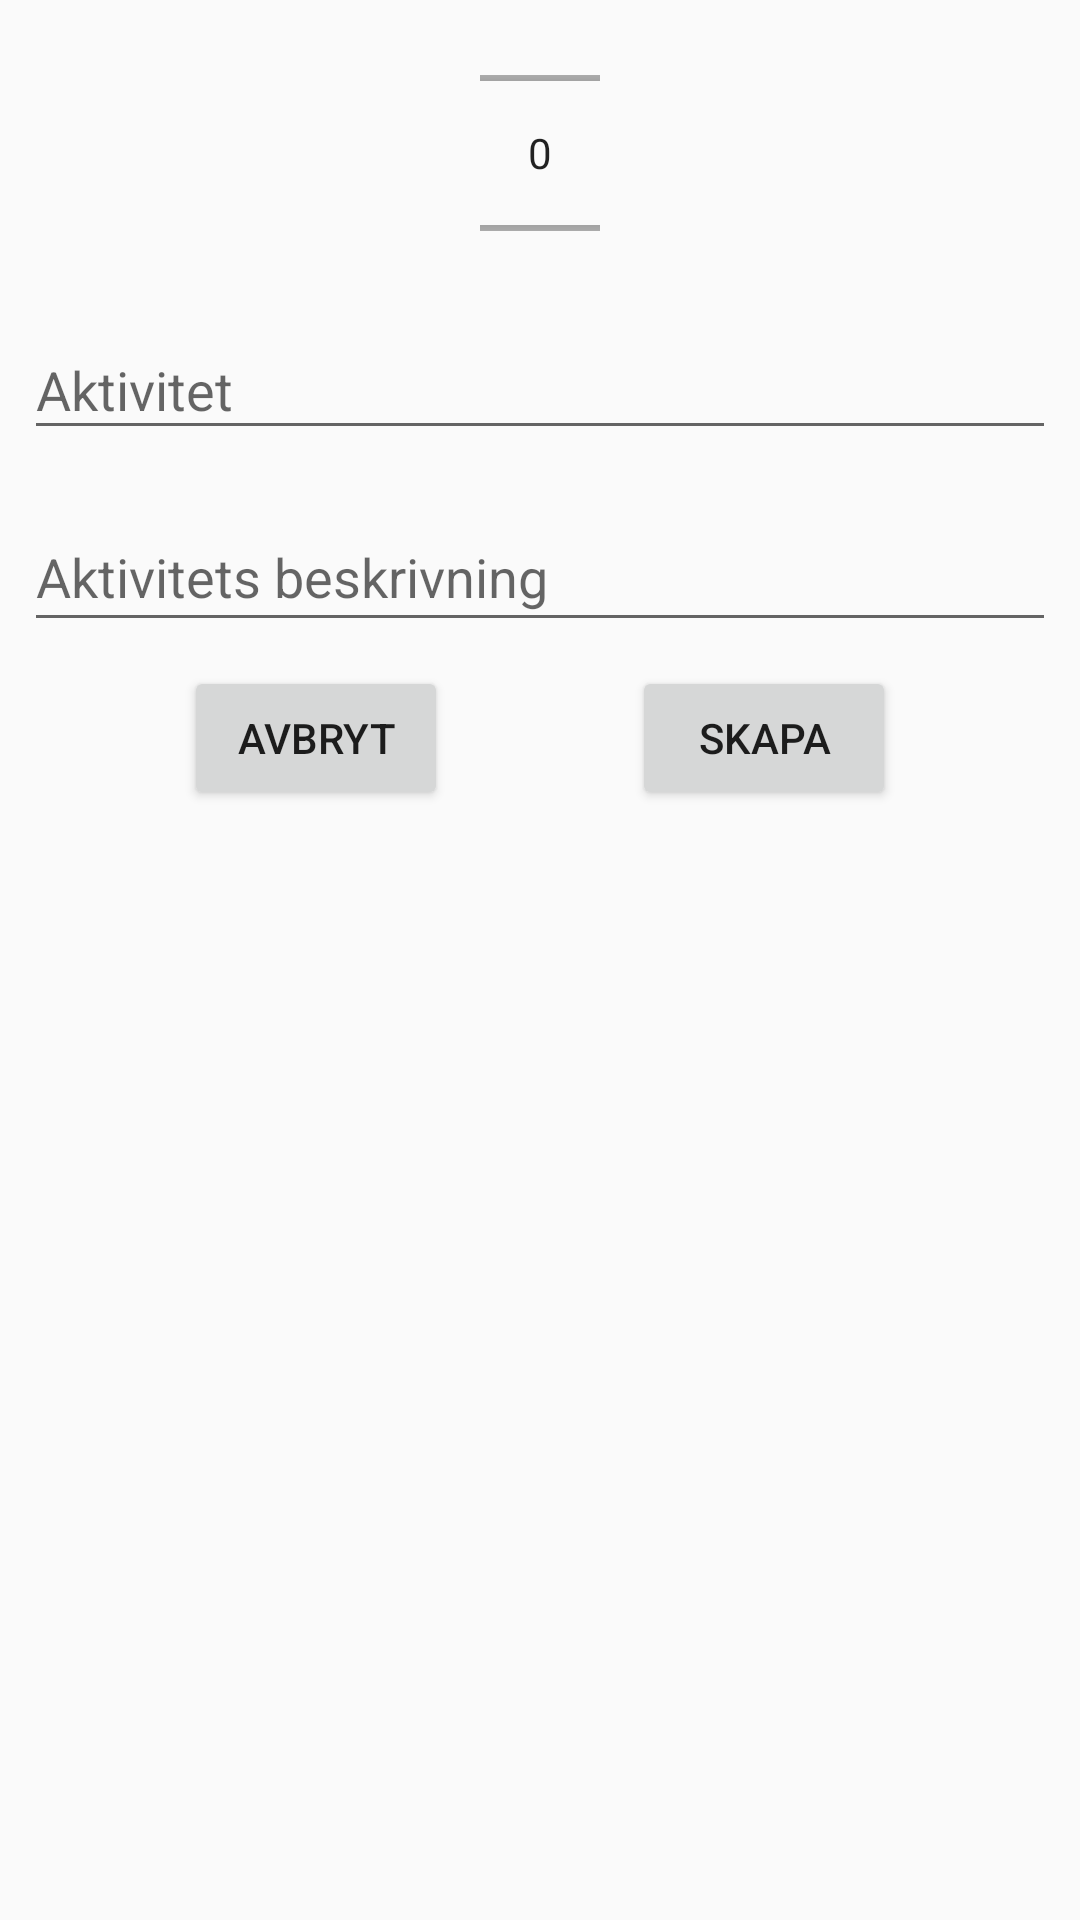

The Android layout XML behind this screen, and the referenced resources:
<!-- AndroidManifest.xml: application theme AppTheme -->
<!-- res/layout/activity_create_task.xml -->
<?xml version="1.0" encoding="utf-8"?>
<android.support.constraint.ConstraintLayout xmlns:android="http://schemas.android.com/apk/res/android"
    xmlns:app="http://schemas.android.com/apk/res-auto"
    xmlns:tools="http://schemas.android.com/tools"
    android:layout_width="match_parent"
    android:layout_height="match_parent"
    tools:context=".activities.CreateTaskActivity">

    <ScrollView
        android:layout_width="match_parent"
        android:layout_height="match_parent"
        app:layout_constraintBottom_toBottomOf="parent"
        app:layout_constraintEnd_toEndOf="parent"
        app:layout_constraintStart_toStartOf="parent"
        app:layout_constraintTop_toTopOf="parent">

        <android.support.constraint.ConstraintLayout
            android:layout_width="match_parent"
            android:layout_height="wrap_content"
            android:orientation="vertical">

            <android.support.design.widget.TextInputLayout
                android:id="@+id/activity_text_input_layout"
                android:layout_width="match_parent"
                android:layout_height="match_parent"
                app:hintTextAppearance="@style/CustomTextAppearance"
                app:layout_constraintEnd_toEndOf="parent"
                app:layout_constraintStart_toStartOf="parent"
                app:layout_constraintTop_toBottomOf="@+id/numberPicker">

                <android.support.design.widget.TextInputEditText
                    android:id="@+id/activity_text"
                    android:layout_width="match_parent"
                    android:layout_height="wrap_content"
                    android:layout_marginStart="8dp"
                    android:layout_marginTop="8dp"
                    android:layout_marginEnd="8dp"
                    android:ems="10"
                    android:hint="@string/task"
                    android:inputType="text" />

            </android.support.design.widget.TextInputLayout>

            <android.support.design.widget.TextInputLayout
                android:id="@+id/description_text_input_layout"
                android:layout_width="match_parent"
                android:layout_height="match_parent"
                android:layout_marginTop="8dp"
                app:hintTextAppearance="@style/CustomTextAppearance"
                app:layout_constraintEnd_toEndOf="@+id/activity_text_input_layout"
                app:layout_constraintStart_toStartOf="@+id/activity_text_input_layout"
                app:layout_constraintTop_toBottomOf="@+id/activity_text_input_layout">

                <android.support.design.widget.TextInputEditText
                    android:id="@+id/description_text"
                    android:layout_width="match_parent"
                    android:layout_height="wrap_content"
                    android:layout_marginStart="8dp"
                    android:layout_marginTop="8dp"
                    android:layout_marginEnd="8dp"
                    android:ems="10"
                    android:gravity="top"
                    android:hint="@string/task_description"
                    android:inputType="textMultiLine" />

            </android.support.design.widget.TextInputLayout>

            <NumberPicker
                android:id="@+id/numberPicker"
                android:layout_width="40dp"
                android:layout_height="86dp"
                android:layout_marginStart="8dp"
                android:layout_marginTop="8dp"
                android:layout_marginEnd="8dp"
                android:descendantFocusability="blocksDescendants"
                app:layout_constraintEnd_toEndOf="parent"
                app:layout_constraintStart_toStartOf="parent"
                app:layout_constraintTop_toTopOf="parent" />

            <Button
                android:id="@+id/button"
                android:layout_width="wrap_content"
                android:layout_height="wrap_content"
                android:layout_marginTop="8dp"
                android:layout_marginBottom="8dp"
                android:onClick="clickedCancelButton"
                android:text="@string/cancel"
                app:layout_constraintBottom_toBottomOf="parent"
                app:layout_constraintEnd_toStartOf="@+id/button2"
                app:layout_constraintHorizontal_bias="0.5"
                app:layout_constraintStart_toStartOf="parent"
                app:layout_constraintTop_toBottomOf="@+id/description_text_input_layout" />

            <Button
                android:id="@+id/button2"
                android:layout_width="wrap_content"
                android:layout_height="wrap_content"
                android:onClick="clickedCreateButton"
                android:text="@string/create"
                app:layout_constraintBottom_toBottomOf="@+id/button"
                app:layout_constraintEnd_toEndOf="parent"
                app:layout_constraintHorizontal_bias="0.5"
                app:layout_constraintStart_toEndOf="@+id/button"
                app:layout_constraintTop_toTopOf="@+id/button" />

        </android.support.constraint.ConstraintLayout>
    </ScrollView>

</android.support.constraint.ConstraintLayout>
<!-- resources referenced by this layout -->
<resources>
  <string name="cancel">Avbryt</string>
  <string name="create">Skapa</string>
  <string name="task">Aktivitet</string>
  <string name="task_description">Aktivitets beskrivning</string>
  <style name="CustomTextAppearance" parent="@android:style/TextAppearance">
          <item name="android:textSize">16sp</item>
          <item name="android:textColor">@color/colorAccent</item>
      </style>
  <style name="AppTheme" parent="Theme.AppCompat.Light.NoActionBar">
          
          <item name="colorPrimary">@color/colorPrimary</item>
          <item name="colorPrimaryDark">@color/colorPrimaryDark</item>
          <item name="colorAccent">@color/colorAccent</item>
      </style>
  <color name="colorAccent">#D81B60</color>
  <color name="colorPrimary">#7E00D4</color>
  <color name="colorPrimaryDark">#00574B</color>
</resources>
